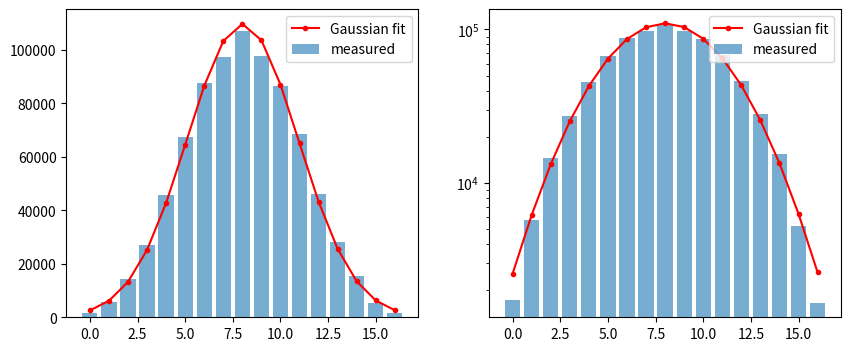

The matplotlib source for this figure:
import numpy as np
from scipy.stats import norm, skew, kurtosis
import matplotlib.pyplot as plt

counts = np.array([1724,5718,14432,27180,45620,67618,87847,97498,107004,
                   97629,86594,68535,45971,28328,15355,5270,1643])
k = np.arange(len(counts)); N = counts.sum()

mu = (k*counts).sum()/N
sigma = np.sqrt(((k-mu)**2*counts).sum()/N)
expected = N*(norm.cdf((k+.5-mu)/sigma) - norm.cdf((k-.5-mu)/sigma))

print(f"mean={mu:.3f} sigma={sigma:.3f}")
print("max error / peak: %.1f%%" % (100*np.abs(counts-expected).max()/counts.max()))
samples = np.repeat(k, counts)
print("skew=%.3f  kurtosis=%.3f (Gaussian=3)" % (skew(samples), kurtosis(samples, fisher=False)))

fig, ax = plt.subplots(1, 2, figsize=(10,4))
for a, log in zip(ax, [False, True]):
    a.bar(k, counts, alpha=.6, label="measured")
    a.plot(k, expected, "r.-", label="Gaussian fit")
    if log: a.set_yscale("log")
    a.legend()
plt.show()
